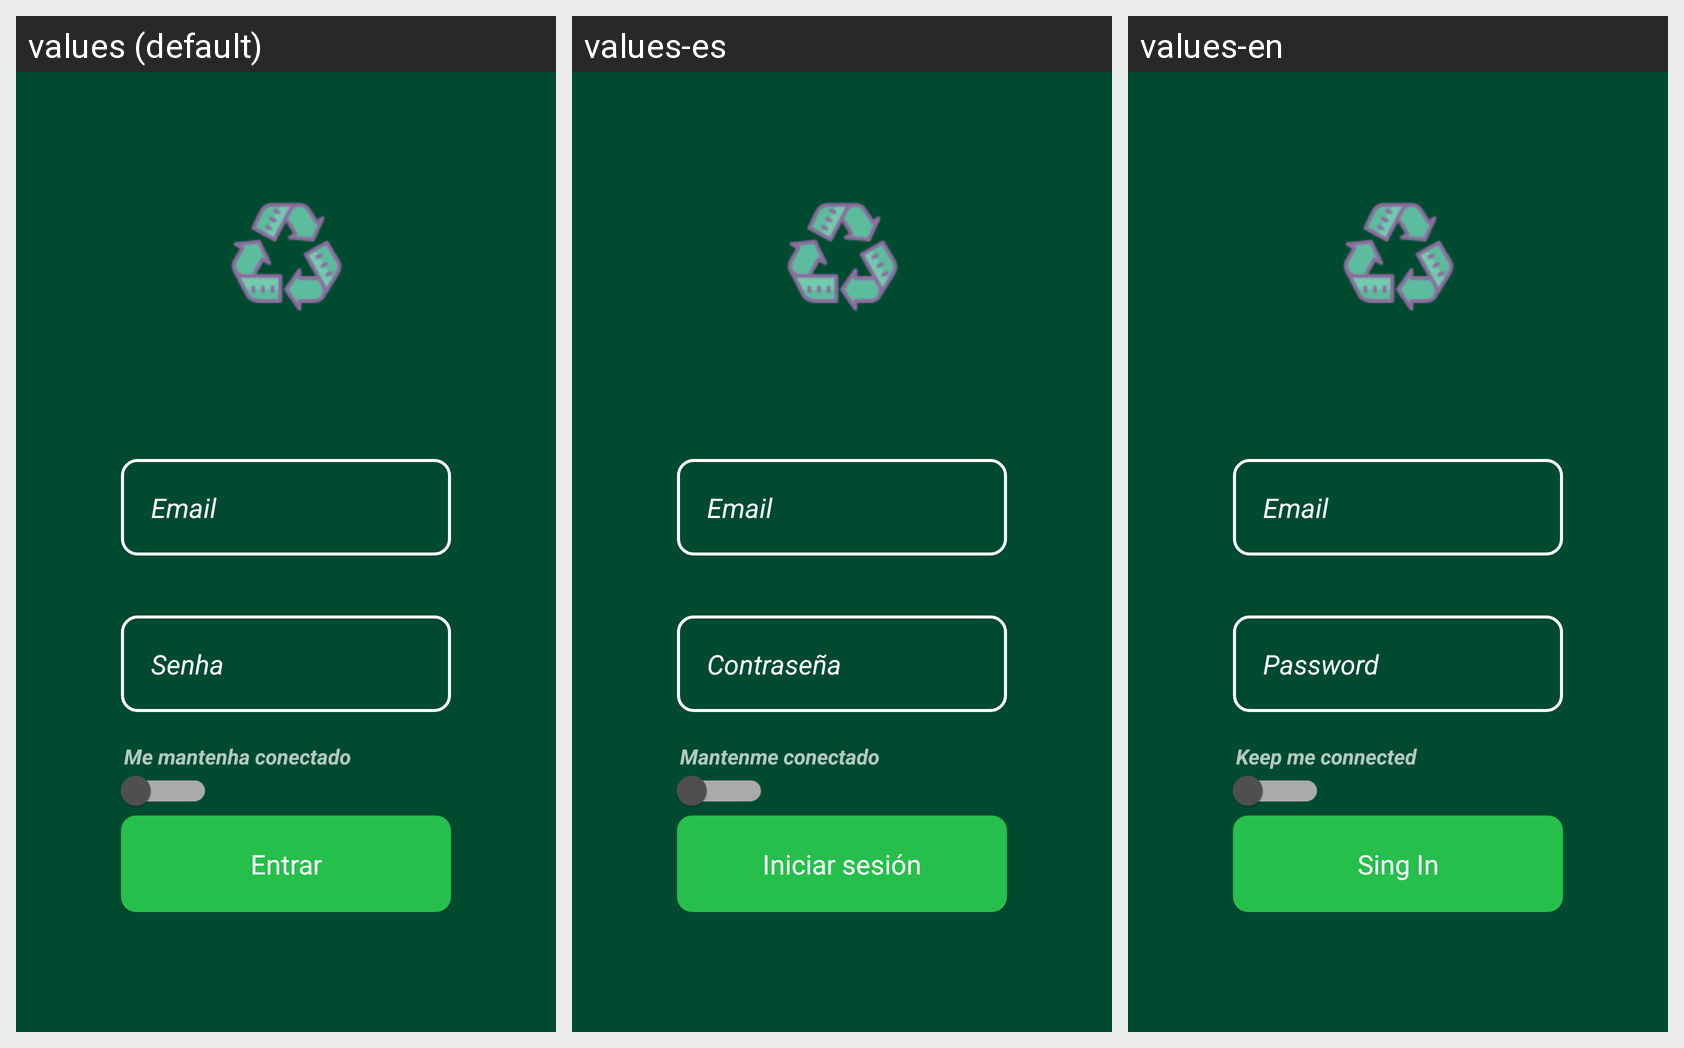

Here is an Android app screen in its default locale and in the app's own translations. Write out the translated-string differences for the strings that appear on this screen.
Android screen res/layout/activity_sign_in.xml rendered under 3 locales, left to right: values (default), values-es, values-en. Device: Nexus 5 (rendered at 1080×1920; each locale shown at half size, 540×960, under a caption strip naming it); theme AppTheme.
Strings drawn on this screen, with the default value and each locale's value (text and hints the layout hard-codes, and strings that could not be matched under every locale, appear in the picture but are not listed):

et_signup_email
  values: Email
  values-es: Email
  values-en: Email

et_signup_password
  values: Senha
  values-es: Contraseña
  values-en: Password

keep_credentials
  values: Me mantenha conectado
  values-es: Mantenme conectado
  values-en: Keep me connected

btn_do_login
  values: Entrar
  values-es: Iniciar sesión
  values-en: Sing In
